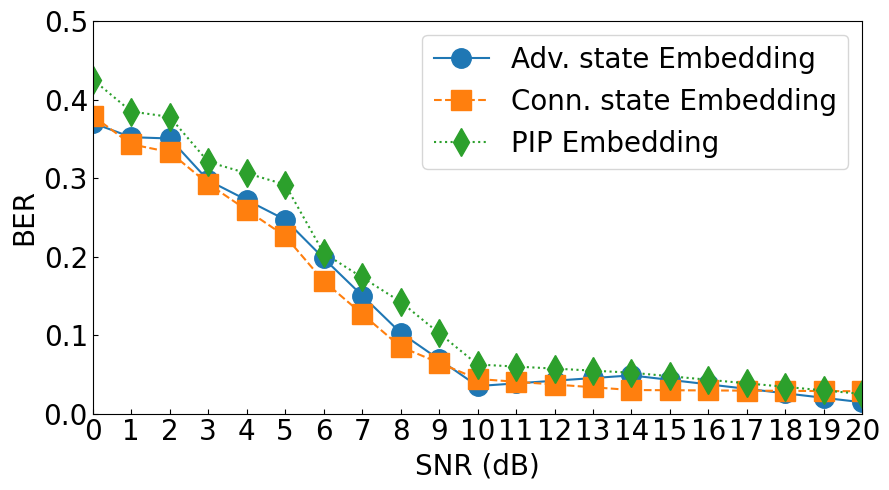

The matplotlib source for this figure:
import numpy as np
import matplotlib.pyplot as plt
from scipy.interpolate import interp1d
import matplotlib

# ===== 全局字体（与上一张一致）=====
matplotlib.rc("font", family="Times New Roman")

# ===== 数据 =====
orig_snr = np.array([20, 14, 10, 8, 6, 5, 3, 2, 1, 0])[::-1]

ber_group1 = np.array([0.014368,0.048645,0.035057,0.102969,0.197797,0.246983,0.296983,0.350369,0.352011,0.370074])[::-1]
ber_group2 = np.array([0.028439,0.03,0.044048,0.085119,0.168651,0.225952,0.292619,0.332976,0.343006,0.379167])[::-1]
ber_group3 = np.array([0.038793,0.049138,0.073276,0.137069,0.153213,0.253352,0.305172,0.315318,0.371767,0.381466])[::-1]
ber_group4 = np.array([0.025,0.052083,0.0625,0.142361,0.204545,0.291667,0.320582,0.377874,0.384698,0.425493])[::-1]

interp_snr = np.arange(0, 21, 1)

f1 = interp1d(orig_snr, ber_group1)
f2 = interp1d(orig_snr, ber_group2)
f3 = interp1d(orig_snr, ber_group3)
f4 = interp1d(orig_snr, ber_group4)

interp_ber1 = f1(interp_snr)
interp_ber2 = f2(interp_snr)
interp_ber3 = f3(interp_snr)
interp_ber4 = f4(interp_snr)

# ===== 画布大小（与上一张完全一致）=====
fig, ax = plt.subplots(figsize=(9,5))

# ===== 曲线 =====
ax.plot(interp_snr, interp_ber1, 'o-', label='Adv. state Embedding', markersize=14)
ax.plot(interp_snr, interp_ber2, 's--', label='Conn. state Embedding', markersize=14)
# ax.plot(interp_snr, interp_ber3, '^-', label='CTE-Like', markersize=12)
ax.plot(interp_snr, interp_ber4, 'd:', label='PIP Embedding', markersize=14)

# ===== 坐标范围 =====
ax.set_ylim(0, 0.5)
ax.set_xlim(0, 20)
ax.set_xticks(np.arange(0, 21, 1))

# ===== 字体大小（与上一张一致）=====
ax.set_xlabel('SNR (dB)', fontsize=20)
ax.set_ylabel('BER', fontsize=20)

ax.tick_params(axis='x', labelsize=20)
ax.tick_params(axis='y', labelsize=20)
ax.tick_params(axis='both', direction='in')

# ===== 图例（与上一张一致）=====
ax.legend(fontsize=20)

plt.tight_layout()
plt.show()
